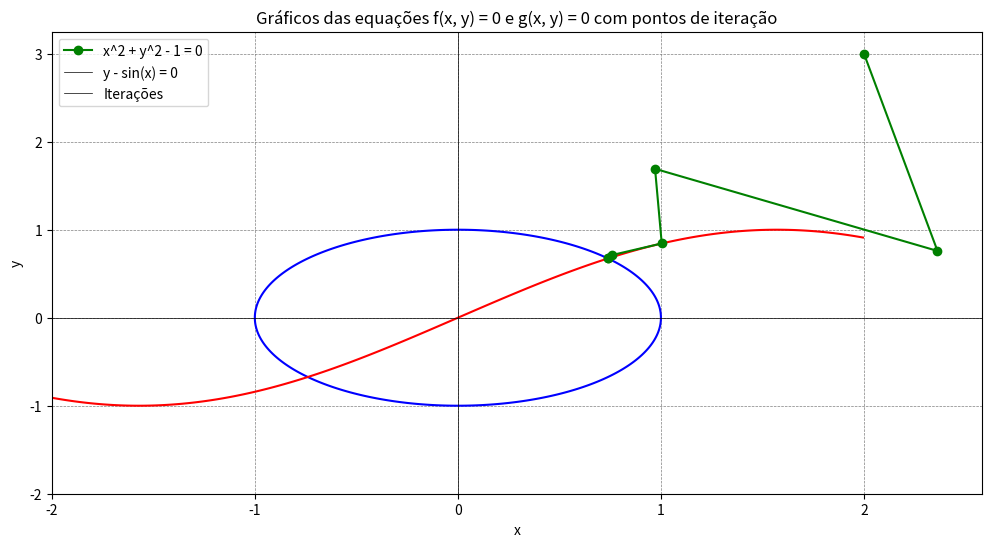

Python code for this plot:
import numpy as np
import sympy as sp
import matplotlib.pyplot as plt
from tabulate import tabulate


def main():
    x = sp.Symbol('x')
    y = sp.Symbol('y')

    # sistema de equações
    f = x**2 + y**2 - 1
    g = y - sp.sin(x)

    fxy = sp.lambdify((x, y), f, 'numpy')
    gxy = sp.lambdify((x, y), g, 'numpy')

    #derivadas parciais das equações
    df_dx = sp.diff(f, x)
    df_dx = sp.lambdify((x, y), df_dx, 'numpy')
    df_dy = sp.diff(f, y)
    df_dy = sp.lambdify((x, y), df_dy, 'numpy')
    dg_dx = sp.diff(g, x)
    dg_dx = sp.lambdify((x, y), dg_dx, 'numpy')
    dg_dy = sp.diff(g, y)
    dg_dy = sp.lambdify((x, y), dg_dy, 'numpy')

    #chute inicial
    chute_inicial = [2,3]

    # matriz jacobiana
    mat_jacob = np.array([[df_dx, df_dy], 
                          [dg_dx, dg_dy]])

    # número de iterações
    n_iteracoes = 0
    # histórico das iterações
    historico = {'n': [], 'xn': [], 'yn': [], 'f(xn, yn)': [], 'g(xn, yn)': []}

    # repete até achar uma solução para o sistema ou 1000 vezes
    xn = chute_inicial[0]
    yn = chute_inicial[1]
    while n_iteracoes < 1000:
        
        # avalia a matriz Jacobiana no ponto atual
        mat_jacob = np.array([[df_dx(xn, yn), df_dy(xn, yn)], 
                              [dg_dx(xn, yn), dg_dy(xn, yn)]])
        # descobre a matriz inversa
        inversa = np.linalg.inv(mat_jacob)

        # descobre Δx e Δy
        delta_x = (-inversa[0][0]) * fxy(xn, yn) + (-inversa[0][1]) * gxy(xn, yn)
        delta_y = (-inversa[1][0]) * fxy(xn, yn) + (-inversa[1][1]) * gxy(xn, yn)

        # calcula xn+1 e yn+1
        xn1 = xn + delta_x
        yn1 = yn + delta_y

        # registra os dados da iteração no histórico
        historico['n'].append(n_iteracoes)
        historico['xn'].append(round(xn, 3))
        historico['yn'].append(round(yn, 3))
        historico['f(xn, yn)'].append(round(fxy(xn, yn), 3))
        historico['g(xn, yn)'].append(round(gxy(xn, yn), 3))

        # verifica se chegou a uma solução
        if abs(delta_x) < 0.0001 and abs(delta_y) < 0.0001:
            break

        # atualiza os dados para a próxima iteração
        xn = xn1
        yn = yn1
        n_iteracoes += 1
    
    # mostra os resultados
    print(tabulate(historico, headers='keys', tablefmt='grid'))
    print('>>> Soluções: ')
    print(f'> x = {round(xn, 3)}')
    print(f'> y = {round(yn, 3)}')
    plota_grafo(fxy, gxy, historico)


def plota_grafo(fxy, gxy, historico):
    x = sp.Symbol('x')
    y = sp.Symbol('y')

    # criar uma grade de valores de x e y
    x_vals = np.linspace(-2, 2, 400)
    y_vals = np.linspace(-2, 2, 400)
    X, Y = np.meshgrid(x_vals, y_vals)

    # calcular os valores de f e g na grade
    F = fxy(X, Y)
    G = gxy(X, Y)

    plt.figure(figsize=(12, 6))

    # plotar a equação f(x, y) = 0
    plt.contour(X, Y, F, levels=[0], colors='blue')
    # plotar a equação g(x, y) = 0
    plt.contour(X, Y, G, levels=[0], colors='red')

    # plotar os pontos de cada iteração
    plt.plot(historico['xn'], historico['yn'], 'go-', label='Iterações')

    plt.xlabel('x')
    plt.ylabel('y')
    plt.title('Gráficos das equações f(x, y) = 0 e g(x, y) = 0 com pontos de iteração')
    plt.axhline(0, color='black', linewidth=0.5)
    plt.axvline(0, color='black', linewidth=0.5)
    plt.grid(color='gray', linestyle='--', linewidth=0.5)
    plt.legend(['x^2 + y^2 - 1 = 0', 'y - sin(x) = 0', 'Iterações'])
    plt.show()


if __name__ == '__main__':
    main()
